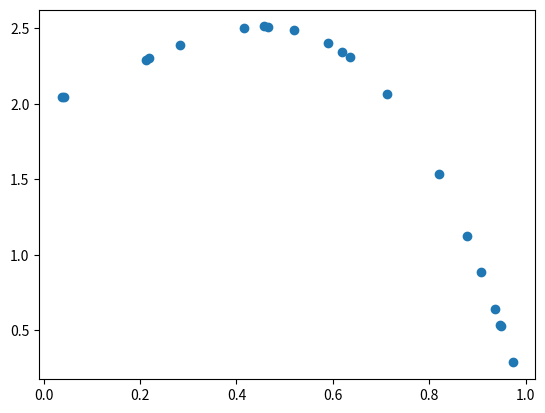

The matplotlib source for this figure:
import matplotlib.pyplot as plt
import numpy as np

def expand_squared_values(x):
    return np.hstack((x, np.square(x)))

def expand_power_of_values(x, power):
    return_x = x
    for i in range(2,power+1):
        x_to_add = x ** i
        x_to_add = x_to_add.reshape(-1,1)
        return_x = np.concatenate((return_x, x_to_add), axis=1)
    return return_x

def create_polynomial_labels(x):

    x = expand_power_of_values(x, 3)
    weights = np.array([1, 3, -6])
    bias = 2
    y = x @ weights + bias
    return y

x = np.random.rand(20,1)
y = create_polynomial_labels(x)

plt.scatter(x, y)
plt.show()